Run: headless pygame with SDL's dummy video driver; simulated clock (each Clock.tick advances the game by its frame time, no real sleeping); random seed 0; keys injected as events and as key.get_pressed() state; mouse plan: one left click at the window centre at the start of phase 2, then a move to the lower-right quarter at the start of phase 3.
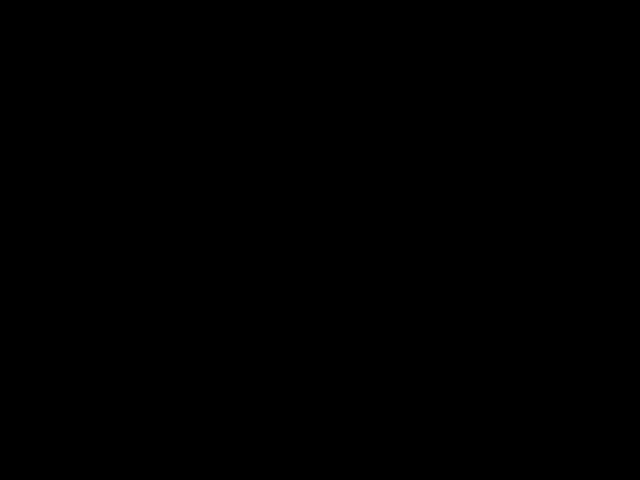
Frame 1 of 4 · flips 1–60 · no input
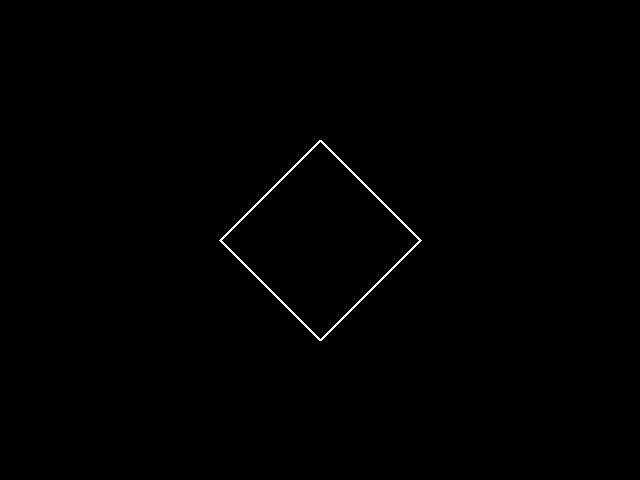
Frame 2 of 4 · flips 61–180 · clicked the window centre · tapped SPACE, RETURN · held RIGHT (→), D
Frame 3 of 4 · flips 181–300 · moved the mouse to the lower-right quarter · held DOWN (↓), S · screen unchanged from frame 2, image omitted
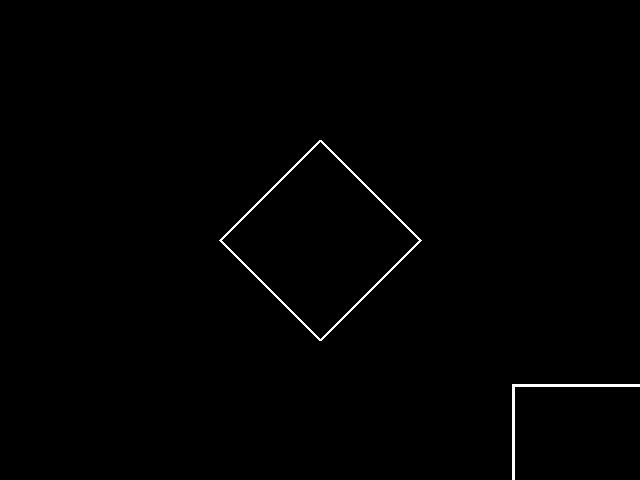
Frame 4 of 4 · flips 301–420 · held LEFT (←), A, UP (↑), W

The pygame program that drew these frames:

import pygame
import random

# Определение цветов
white = (255, 255, 255)
eraser = (0, 0, 0)  # Цвет для "ластика" (черный)
green = (34, 139, 34)
blue = (0, 0, 255)
red = (255, 0, 0)
yellow = (255, 255, 0)

pygame.display.set_caption("Paint")  # Заголовок окна

# Основная функция приложения
def main():
    pygame.init()  # Инициализируем Pygame
    screen = pygame.display.set_mode((640, 480))  # Создаем окно приложения
    clock = pygame.time.Clock()  # Таймер для контроля FPS

    radius = 15  # Радиус кисти для рисования
    mode = white  # Текущий выбранный цвет
    last_pos = None  # Последняя позиция курсора для рисования линий

    # Главный игровой цикл
    while True:
        for event in pygame.event.get():
            if event.type == pygame.QUIT or (event.type == pygame.KEYDOWN and event.key == pygame.K_ESCAPE):
                return  # Завершаем приложение при закрытии окна или нажатии Esc

            # Обработка смены цвета при нажатии клавиш
            if event.type == pygame.KEYDOWN:
                if event.key == pygame.K_r:
                    mode = red
                elif event.key == pygame.K_g:
                    mode = green
                elif event.key == pygame.K_b:
                    mode = blue
                elif event.key == pygame.K_y:
                    mode = yellow
                elif event.key == pygame.K_BACKSPACE:
                    mode = eraser
                elif event.key == pygame.K_x:
                    # Генерируем случайный цвет при нажатии 'x'
                    mode = (random.randint(0, 255), random.randint(0, 255), random.randint(0, 255))

                # При нажатии клавиш рисуются фигуры с текущим цветом
                elif event.key == pygame.K_w:
                    drawRectangle(screen, pygame.mouse.get_pos(), 200, 100, mode)
                elif event.key == pygame.K_c:
                    drawCircle(screen, pygame.mouse.get_pos(), mode)
                elif event.key == pygame.K_q:
                    drawSquare(screen, pygame.mouse.get_pos(), 100, mode)  # Рисуем квадрат
                elif event.key == pygame.K_t:
                    drawRightTriangle(screen, pygame.mouse.get_pos(), 100, mode)  # Рисуем прямоугольный треугольник
                elif event.key == pygame.K_e:
                    drawEquilateralTriangle(screen, pygame.mouse.get_pos(), 100, mode)  # Рисуем равносторонний треугольник
                elif event.key == pygame.K_d:
                    drawDiamond(screen, pygame.mouse.get_pos(), 100, mode)  # Рисуем ромб

            # При нажатии и перемещении мыши рисуется линия между последней позицией и текущей позицией курсора. 
            # Ширина линии и цвет зависят от выбранного режима.
            if event.type == pygame.MOUSEBUTTONDOWN and event.button == 1:
                last_pos = pygame.mouse.get_pos()

            if event.type == pygame.MOUSEMOTION and event.buttons[0] and last_pos:
                drawLineBetween(screen, last_pos, pygame.mouse.get_pos(), radius, mode)
                last_pos = pygame.mouse.get_pos()

        pygame.display.flip()
        clock.tick(60)


# drawLineBetween() рисует линию между двумя точками, рассчитывая промежуточные точки и рисуя маленькие круги между ними для создания непрерывной линии.
def drawLineBetween(screen, start, end, width, color_mode):
    color = color_mode

    dx = start[0] - end[0]  # Рассчитываем горизонтальное расстояние
    dy = start[1] - end[1]  # Рассчитываем вертикальное расстояние

    iterations = max(abs(dx), abs(dy))  # Определяем количество шагов для плавности линии

    # Рисуем плавную линию
    for i in range(iterations):
        progress = 1.0 * i / iterations
        aprogress = 1 - progress
        x = int(aprogress * start[0] + progress * end[0])
        y = int(aprogress * start[1] + progress * end[1])
        pygame.draw.circle(screen, color, (x, y), width)


# drawRectangle() рисует прямоугольник с центром в текущем положении курсора. Ширина и высота прямоугольника фиксированы.
def drawRectangle(screen, mouse_pos, w, h, color):
    x = mouse_pos[0]
    y = mouse_pos[1]
    rect = pygame.Rect(x, y, w, h)
    pygame.draw.rect(screen, color, rect, 3)


# drawCircle() рисует круг с центром в текущем положении курсора. Радиус круга фиксирован.
def drawCircle(screen, mouse_pos, color):
    x = mouse_pos[0]
    y = mouse_pos[1]
    pygame.draw.circle(screen, color, (x, y), 100, 3)


# drawSquare() рисует квадрат с центром в текущем положении курсора.
def drawSquare(screen, mouse_pos, size, color):
    x = mouse_pos[0] - size // 2
    y = mouse_pos[1] - size // 2
    pygame.draw.rect(screen, color, pygame.Rect(x, y, size, size), 3)


# drawRightTriangle() рисует прямоугольный треугольник с заданным основанием и высотой.
def drawRightTriangle(screen, mouse_pos, size, color):
    x, y = mouse_pos
    points = [(x, y), (x + size, y), (x, y - size)]
    pygame.draw.polygon(screen, color, points, 3)


# drawEquilateralTriangle() рисует равносторонний треугольник с заданной стороной.
def drawEquilateralTriangle(screen, mouse_pos, size, color):
    x, y = mouse_pos
    height = (3 ** 0.5 / 2) * size  # Высота равностороннего треугольника
    points = [
        (x, y - height / 2),
        (x - size / 2, y + height / 2),
        (x + size / 2, y + height / 2)
    ]
    pygame.draw.polygon(screen, color, points, 3)


# drawDiamond() рисует ромб с центром в текущем положении курсора.
def drawDiamond(screen, mouse_pos, size, color):
    x, y = mouse_pos
    points = [
        (x, y - size),  # Верхняя вершина
        (x + size, y),  # Правая вершина
        (x, y + size),  # Нижняя вершина
        (x - size, y)   # Левая вершина
    ]
    pygame.draw.polygon(screen, color, points, 3)


# Запуск основного цикла
main()
